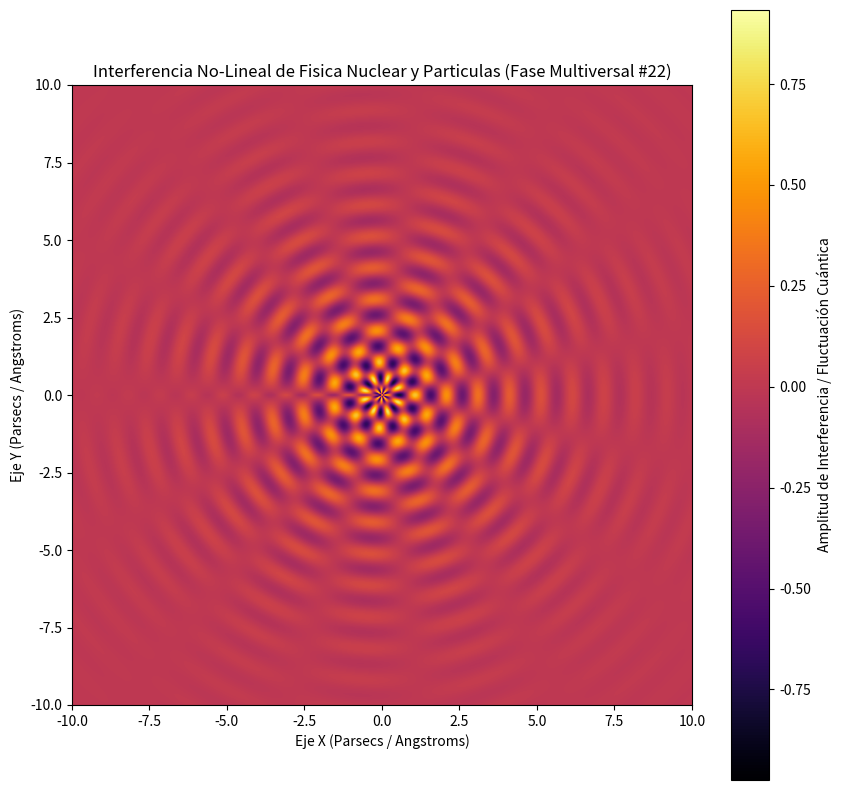

This chart was generated by the following Python code:
%matplotlib inline
# Simulación Multiversal: Fisica Nuclear y Particulas - Variante 22
import numpy as np
import matplotlib.pyplot as plt

# Parámetros Físicos No-Lineales
omega_1 = 6.175
omega_2 = 7.607
lambda_decay = 0.361
phase_shift = 1.195

x = np.linspace(-10, 10, 800)
y = np.linspace(-10, 10, 800)
X, Y = np.meshgrid(x, y)

# Dinámica de Fluidos / Campos Tensor-Escalares (Fase Multiversal)
R = np.sqrt(X**2 + Y**2) + 1e-5
Z = (np.sin(omega_1 * R + phase_shift) * np.cos(omega_2 * np.arctan2(Y, X))) * np.exp(-lambda_decay * R)

plt.figure(figsize=(10, 10))
plt.imshow(Z, cmap='inferno', extent=[-10, 10, -10, 10], origin='lower')
plt.colorbar(label='Amplitud de Interferencia / Fluctuación Cuántica')
plt.title(r'Interferencia No-Lineal de Fisica Nuclear y Particulas (Fase Multiversal #22)')
plt.xlabel('Eje X (Parsecs / Angstroms)')
plt.ylabel('Eje Y (Parsecs / Angstroms)')
plt.show()
